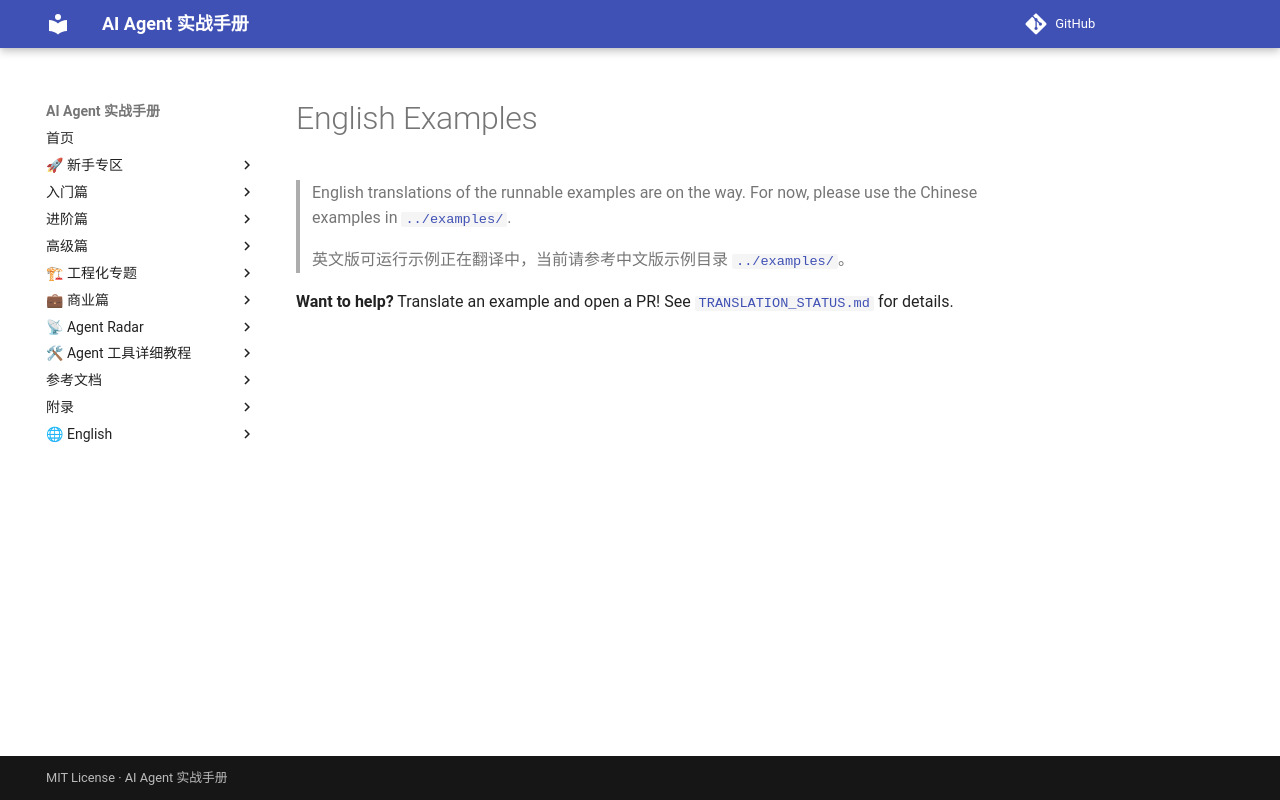

repository: Xwh630/ai-agent-handbook · page: en/examples/index.html · generator: mkdocs

# English Examples

> English translations of the runnable examples are on the way.
> For now, please use the Chinese examples in [`../examples/`](../../examples/).
>
> 英文版可运行示例正在翻译中，当前请参考中文版示例目录 [`../examples/`](../../examples/)。

**Want to help?** Translate an example and open a PR! See [`TRANSLATION_STATUS.md`](../TRANSLATION_STATUS.md) for details.
